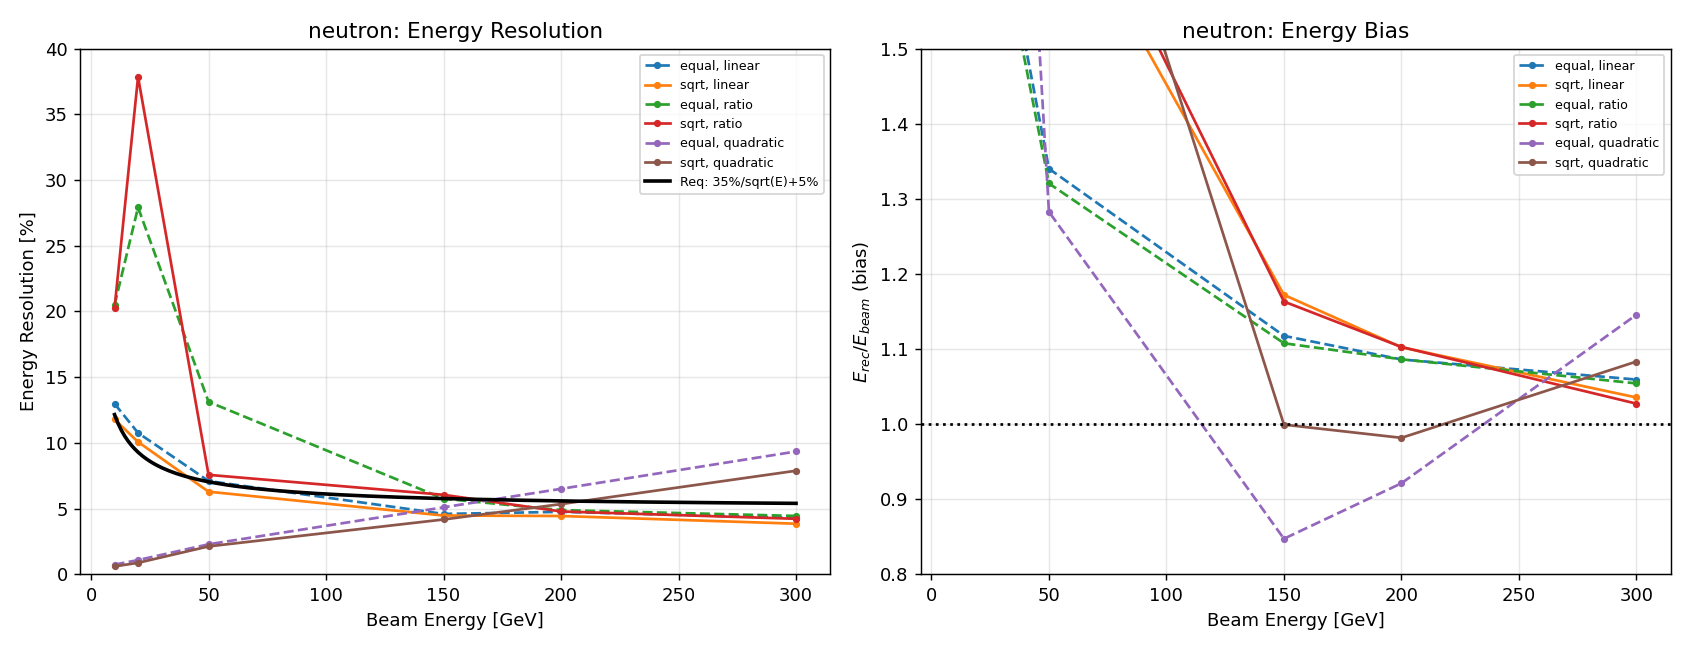

Data behind this chart, as committed beside it:
particle, function, weighting, E_beam_GeV, resolution_pct, bias
neutron, linear, equal, 10, 12.97, 2.755
neutron, linear, equal, 20, 10.75, 1.831
neutron, linear, equal, 50, 7.093, 1.34
neutron, linear, equal, 150, 4.589, 1.117
neutron, linear, equal, 200, 4.749, 1.086
neutron, linear, equal, 300, 4.288, 1.059
neutron, linear, sqrt, 10, 11.78, 5.139
neutron, linear, sqrt, 20, 10.07, 2.972
neutron, linear, sqrt, 50, 6.282, 1.732
neutron, linear, sqrt, 150, 4.466, 1.172
neutron, linear, sqrt, 200, 4.432, 1.102
neutron, linear, sqrt, 300, 3.845, 1.035
neutron, ratio, equal, 10, 20.49, 3.029
neutron, ratio, equal, 20, 27.91, 1.798
neutron, ratio, equal, 50, 13.12, 1.32
neutron, ratio, equal, 150, 5.75, 1.108
neutron, ratio, equal, 200, 4.881, 1.086
neutron, ratio, equal, 300, 4.436, 1.054
neutron, ratio, sqrt, 10, 20.24, 5.555
neutron, ratio, sqrt, 20, 37.84, 2.936
neutron, ratio, sqrt, 50, 7.562, 1.797
neutron, ratio, sqrt, 150, 6.044, 1.163
neutron, ratio, sqrt, 200, 4.777, 1.103
neutron, ratio, sqrt, 300, 4.218, 1.027
neutron, quadratic, equal, 10, 0.7343, 5.714
neutron, quadratic, equal, 20, 1.076, 2.894
neutron, quadratic, equal, 50, 2.279, 1.283
neutron, quadratic, equal, 150, 5.091, 0.8473
neutron, quadratic, equal, 200, 6.499, 0.9211
neutron, quadratic, equal, 300, 9.34, 1.145
neutron, quadratic, sqrt, 10, 0.5952, 9.349
neutron, quadratic, sqrt, 20, 0.8695, 4.704
neutron, quadratic, sqrt, 50, 2.119, 1.98
neutron, quadratic, sqrt, 150, 4.166, 0.9992
neutron, quadratic, sqrt, 200, 5.337, 0.9816
neutron, quadratic, sqrt, 300, 7.875, 1.083
